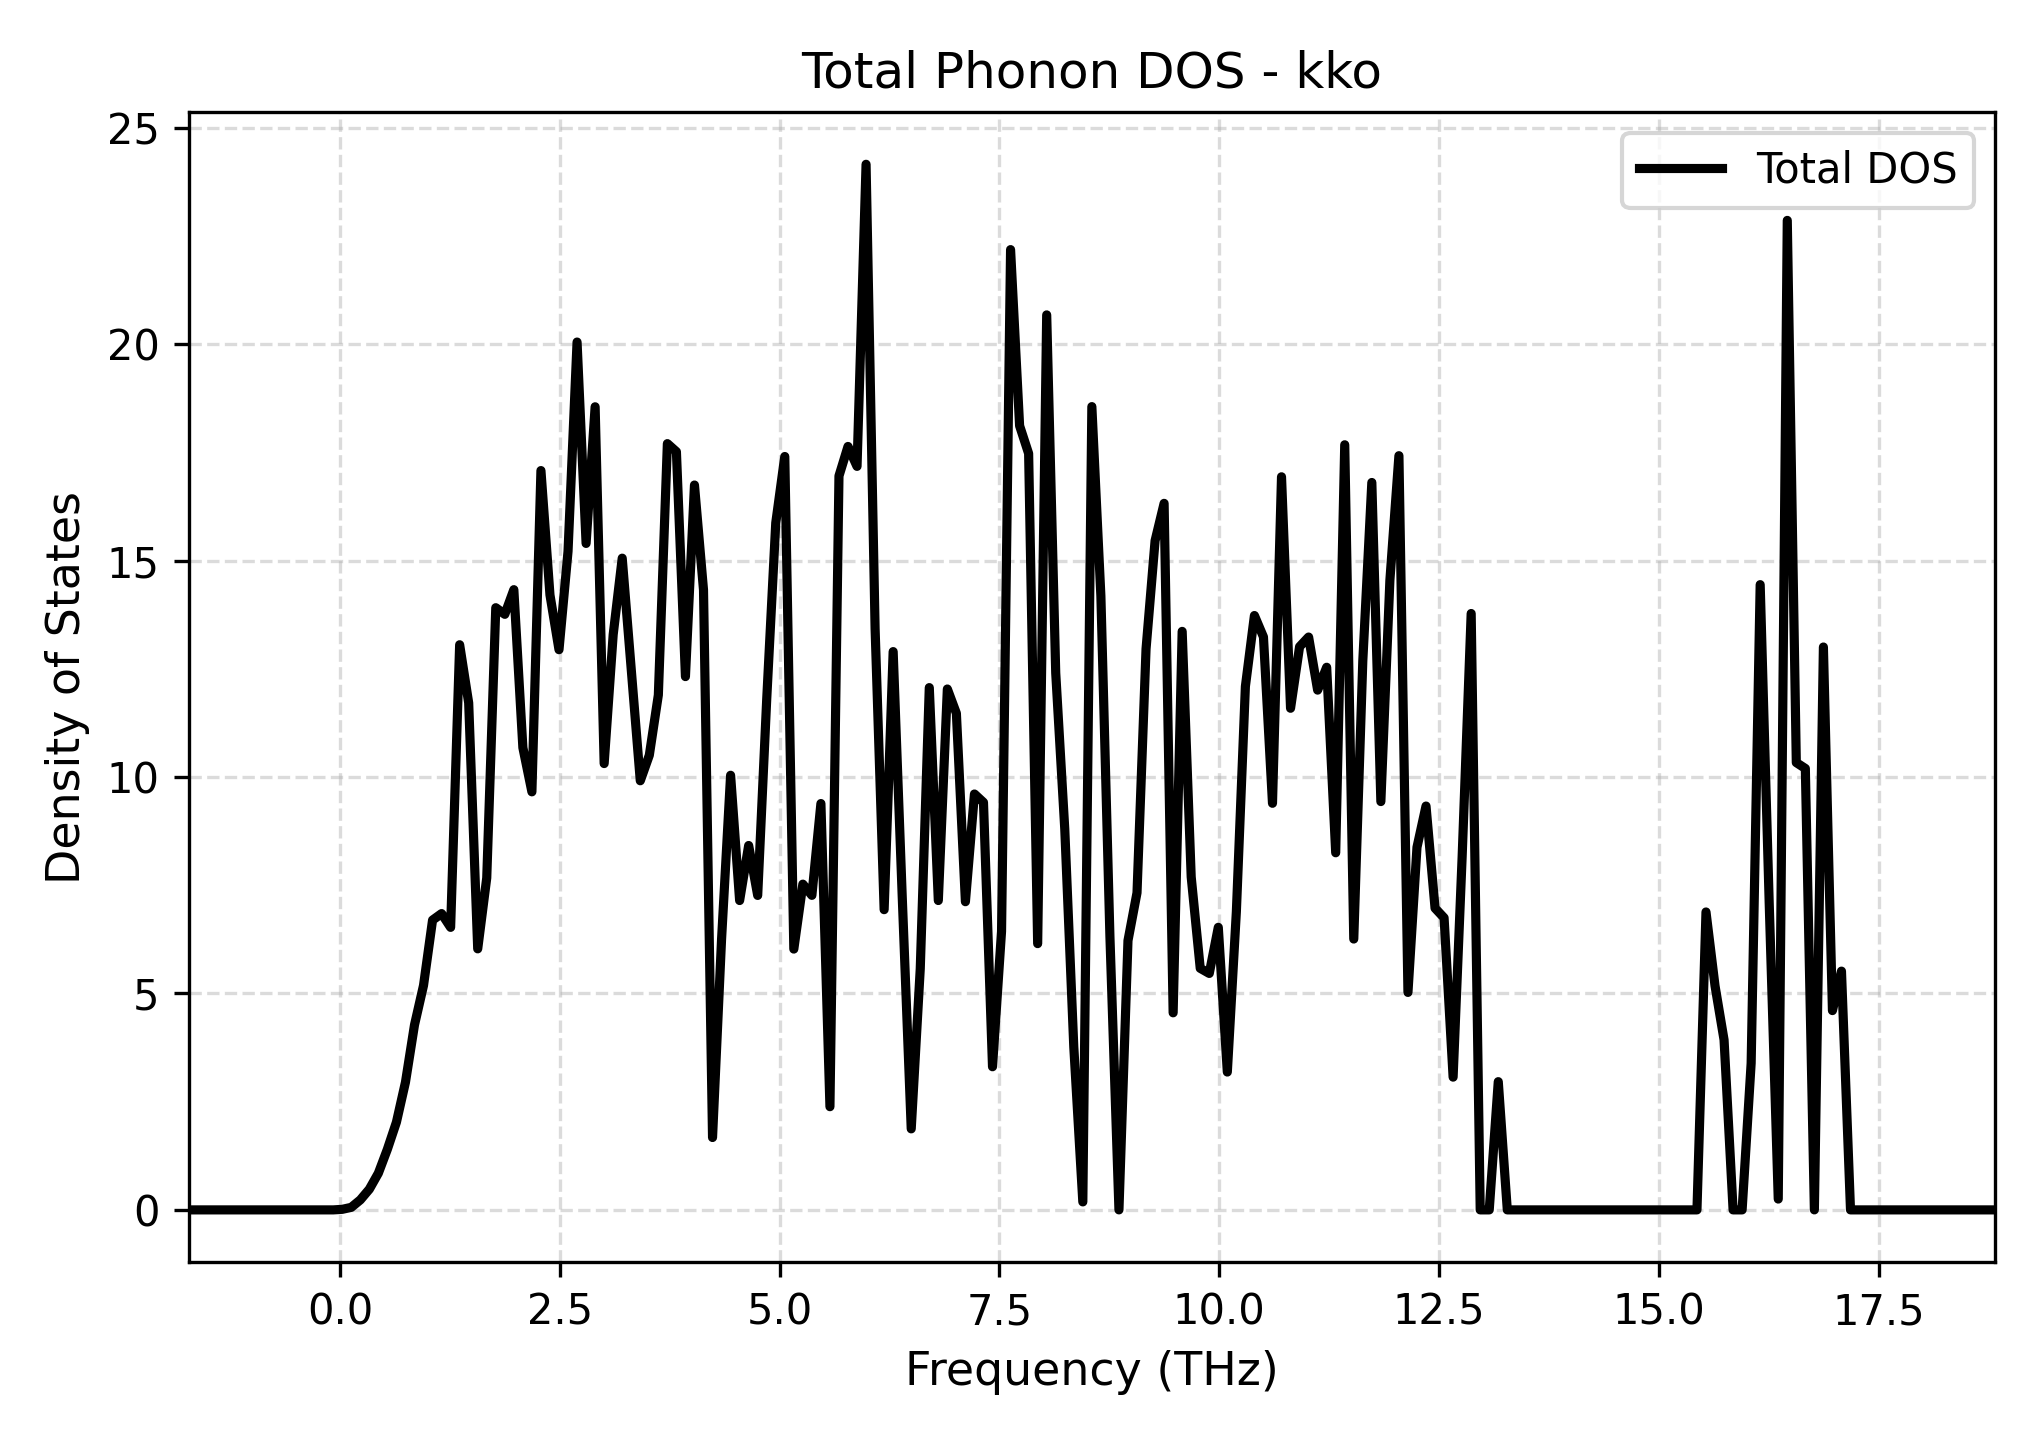

Values plotted in this chart, from the file beside it:
Frequency_THz, Total_DOS
-1.722, 0.0
-1.619, 0.0
-1.516, 0.0
-1.414, 0.0
-1.311, 0.0
-1.208, 0.0
-1.105, 0.0
-1.003, 0.0
-0.9, 0.0
-0.7973, 0.0
-0.6946, 0.0
-0.5919, 0.0
-0.4891, 0.0
-0.3864, 0.0
-0.2837, 0.0
-0.1809, 0.0
-0.07821, 0.0
0.02452, 0.0129
0.1272, 0.05879
0.23, 0.2309
0.3327, 0.4781
0.4354, 0.8484
0.5382, 1.402
0.6409, 2.027
0.7436, 2.95
0.8463, 4.273
0.9491, 5.187
1.052, 6.696
1.155, 6.846
1.257, 6.528
1.36, 13.06
1.463, 11.72
1.565, 6.032
1.668, 7.67
1.771, 13.91
1.874, 13.76
1.976, 14.33
2.079, 10.68
2.182, 9.659
2.285, 17.08
2.387, 14.21
2.49, 12.94
2.593, 15.22
2.695, 20.05
2.798, 15.4
2.901, 18.56
3.004, 10.31
3.106, 13.29
3.209, 15.06
3.312, 12.5
3.415, 9.915
3.517, 10.5
3.62, 11.9
3.723, 17.71
3.825, 17.52
3.928, 12.32
4.031, 16.75
4.134, 14.33
4.236, 1.672
4.339, 6.254
... 141 more rows
